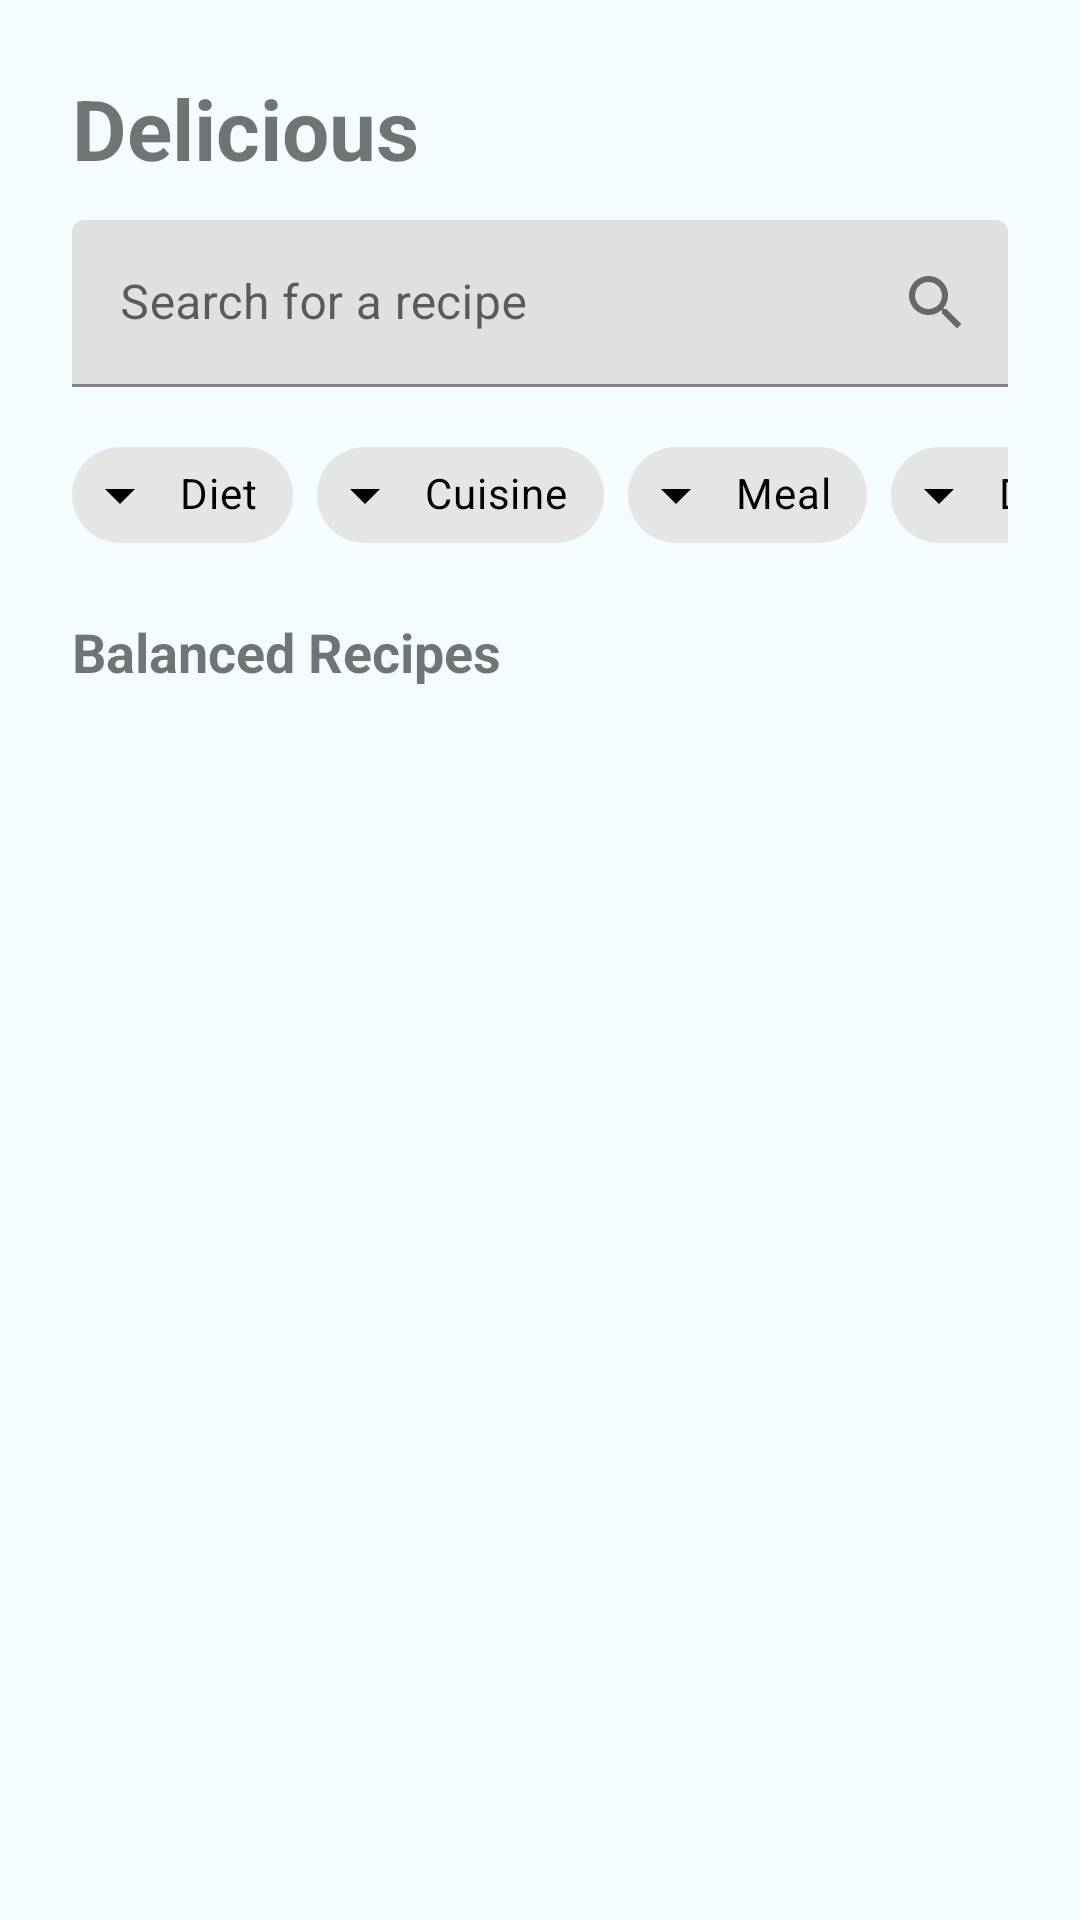

Here is an Android app screen rendered from its layout file. Give the layout XML and the strings, colors and styles it references.
<!-- AndroidManifest.xml: application theme Theme.AndroidHomework -->
<!-- res/layout/fragment_home.xml -->
<?xml version="1.0" encoding="utf-8"?>

<androidx.constraintlayout.widget.ConstraintLayout xmlns:android="http://schemas.android.com/apk/res/android"
    xmlns:app="http://schemas.android.com/apk/res-auto"
    android:layout_width="match_parent"
    android:layout_height="match_parent"
    android:background="#f4fcff">

    <TextView
        android:id="@+id/textViewScreenTitle"
        android:layout_width="0dp"
        android:layout_height="wrap_content"
        android:layout_marginStart="24dp"
        android:layout_marginTop="24dp"
        android:layout_marginEnd="24dp"
        android:text="@string/delicious"
        android:textSize="28sp"
        android:textStyle="bold"
        app:layout_constraintEnd_toEndOf="parent"
        app:layout_constraintStart_toStartOf="parent"
        app:layout_constraintTop_toTopOf="parent" />

    <com.google.android.material.textfield.TextInputLayout
        android:id="@+id/textInputLayoutSearch"
        style="@style/Widget.MaterialComponents.TextInputLayout.FilledBox"
        android:layout_width="0dp"
        android:layout_height="wrap_content"
        android:layout_marginStart="24dp"
        android:layout_marginTop="12dp"
        android:layout_marginEnd="24dp"
        app:endIconContentDescription="@string/search"
        app:endIconDrawable="@drawable/search"
        app:endIconMode="custom"
        app:layout_constraintEnd_toEndOf="parent"
        app:layout_constraintStart_toStartOf="parent"
        app:layout_constraintTop_toBottomOf="@id/textViewScreenTitle">

        <com.google.android.material.textfield.TextInputEditText
            android:id="@+id/editTextSearch"
            android:layout_width="match_parent"
            android:layout_height="wrap_content"
            android:hint="@string/search_for_a_recipe"
            android:imeOptions="actionSearch"
            android:inputType="text"
            android:singleLine="true" />
    </com.google.android.material.textfield.TextInputLayout>


    <HorizontalScrollView
        android:id="@+id/horizontalScrollChips"
        android:layout_width="0dp"
        android:layout_height="wrap_content"
        android:layout_marginStart="24dp"
        android:layout_marginTop="12dp"
        android:layout_marginEnd="24dp"
        android:fillViewport="true"
        android:scrollbars="none"
        app:layout_constraintEnd_toEndOf="parent"
        app:layout_constraintStart_toStartOf="parent"
        app:layout_constraintTop_toBottomOf="@id/textInputLayoutSearch">

        <com.google.android.material.chip.ChipGroup
            android:id="@+id/chipGroupFilters"
            android:layout_width="wrap_content"
            android:layout_height="wrap_content"
            android:orientation="horizontal"
            app:chipSpacingHorizontal="8dp"
            app:singleLine="true"
            app:singleSelection="false">

            <com.google.android.material.chip.Chip
                android:id="@+id/chipDiet"
                style="@style/Widget.MaterialComponents.Chip.Filter"
                android:layout_width="wrap_content"
                android:layout_height="wrap_content"
                android:checkable="false"
                android:text="@string/diet"
                android:textColor="@color/black"
                app:checkedIconVisible="false"
                app:chipIcon="@drawable/arrow_drop_down"
                app:chipIconVisible="true" />

            <com.google.android.material.chip.Chip
                android:id="@+id/chipCuisine"
                style="@style/Widget.MaterialComponents.Chip.Filter"
                android:layout_width="wrap_content"
                android:layout_height="wrap_content"
                android:checkable="false"
                android:text="@string/cuisine"
                android:textColor="@color/black"
                app:checkedIconVisible="false"
                app:chipIcon="@drawable/arrow_drop_down"
                app:chipIconVisible="true" />

            <com.google.android.material.chip.Chip
                android:id="@+id/chipMeal"
                style="@style/Widget.MaterialComponents.Chip.Filter"
                android:layout_width="wrap_content"
                android:layout_height="wrap_content"
                android:checkable="false"
                android:text="@string/meal"
                android:textColor="@color/black"
                app:checkedIconVisible="false"
                app:chipIcon="@drawable/arrow_drop_down"
                app:chipIconVisible="true" />

            <com.google.android.material.chip.Chip
                android:id="@+id/chipDish"
                style="@style/Widget.MaterialComponents.Chip.Filter"
                android:layout_width="wrap_content"
                android:layout_height="wrap_content"
                android:checkable="false"
                android:text="@string/dish"
                android:textColor="@color/black"
                app:checkedIconVisible="false"
                app:chipIcon="@drawable/arrow_drop_down"
                app:chipIconVisible="true" />

            <com.google.android.material.chip.Chip
                android:id="@+id/chipHealth"
                style="@style/Widget.MaterialComponents.Chip.Filter"
                android:layout_width="wrap_content"
                android:layout_height="wrap_content"
                android:checkable="false"
                android:text="@string/health"
                android:textColor="@color/black"
                app:checkedIconVisible="false"
                app:chipIcon="@drawable/arrow_drop_down"
                app:chipIconVisible="true" />
        </com.google.android.material.chip.ChipGroup>
    </HorizontalScrollView>

    <TextView
        android:id="@+id/textViewSubTitle"
        android:layout_width="0dp"
        android:layout_height="wrap_content"
        android:layout_marginStart="24dp"
        android:layout_marginTop="16dp"
        android:layout_marginEnd="24dp"
        android:text="@string/balanced_recipes"
        android:textSize="18sp"
        android:textStyle="bold"
        app:layout_constraintEnd_toEndOf="parent"
        app:layout_constraintStart_toStartOf="parent"
        app:layout_constraintTop_toBottomOf="@id/horizontalScrollChips" />

    <androidx.recyclerview.widget.RecyclerView
        android:id="@+id/recyclerViewRecipes"
        android:layout_width="0dp"
        android:layout_height="0dp"
        android:layout_marginStart="24dp"
        android:layout_marginTop="8dp"
        android:layout_marginEnd="24dp"
        android:layout_marginBottom="16dp"
        app:layout_constraintBottom_toBottomOf="parent"
        app:layout_constraintEnd_toEndOf="parent"
        app:layout_constraintStart_toStartOf="parent"
        app:layout_constraintTop_toBottomOf="@id/textViewSubTitle" />
</androidx.constraintlayout.widget.ConstraintLayout>
<!-- resources referenced by this layout -->
<resources>
  <!-- drawable arrow_drop_down (drawable) -->
  <vector xmlns:android="http://schemas.android.com/apk/res/android"
      android:width="24dp"
      android:height="24dp"
      android:viewportWidth="24"
      android:viewportHeight="24">
      <path
          android:fillColor="#000"
          android:pathData="M7,10l5,5 5,-5z" />
  </vector>
  <!-- drawable search (drawable) -->
  <vector xmlns:android="http://schemas.android.com/apk/res/android"
      android:width="24dp" android:height="24dp"
      android:viewportWidth="24" android:viewportHeight="24">
      <path
          android:fillColor="#FF666666"
          android:pathData="M15.5,14h-0.79l-0.28,-0.27C15.41,12.59 16,11.11 16,9.5 16,5.91 13.09,3 9.5,3 5.91,3 3,5.91 3,9.5 3,13.09 5.91,16 9.5,16c1.61,0 3.09,-0.59 4.23,-1.57l0.27,0.28v0.79l5,5 1.49,-1.49 -5,-5zM9.5,14C7.01,14 5,11.99 5,9.5 5,7.01 7.01,5 9.5,5 11.99,5 14,7.01 14,9.5 14,11.99 11.99,14 9.5,14z"/>
  </vector>
  <string name="balanced_recipes">Balanced Recipes</string>
  <string name="cuisine">Cuisine</string>
  <string name="delicious">Delicious</string>
  <string name="diet">Diet</string>
  <string name="dish">Dish</string>
  <string name="health">Health</string>
  <string name="meal">Meal</string>
  <string name="search">Search</string>
  <string name="search_for_a_recipe">Search for a recipe</string>
  <style name="Theme.AndroidHomework" parent="Theme.MaterialComponents.DayNight.NoActionBar">
          
          <item name="colorPrimary">@color/purple_500</item>
          <item name="colorPrimaryVariant">@color/purple_700</item>
          <item name="colorOnPrimary">@color/white</item>
          
          <item name="colorSecondary">@color/teal_200</item>
          <item name="colorSecondaryVariant">@color/teal_700</item>
          <item name="colorOnSecondary">@color/black</item>
          
          <item name="android:statusBarColor">?attr/colorPrimaryVariant</item>
          
      </style>
  <!-- not gathered from this repository: default colours our renderer supplied (Android Studio template values) -->
  <color name="purple_500">#FF6200EE</color>
  <color name="purple_700">#FF3700B3</color>
  <color name="teal_200">#FF03DAC5</color>
  <color name="teal_700">#FF018786</color>
  <color name="black">#FF000000</color>
  <color name="white">#FFFFFFFF</color>
</resources>
